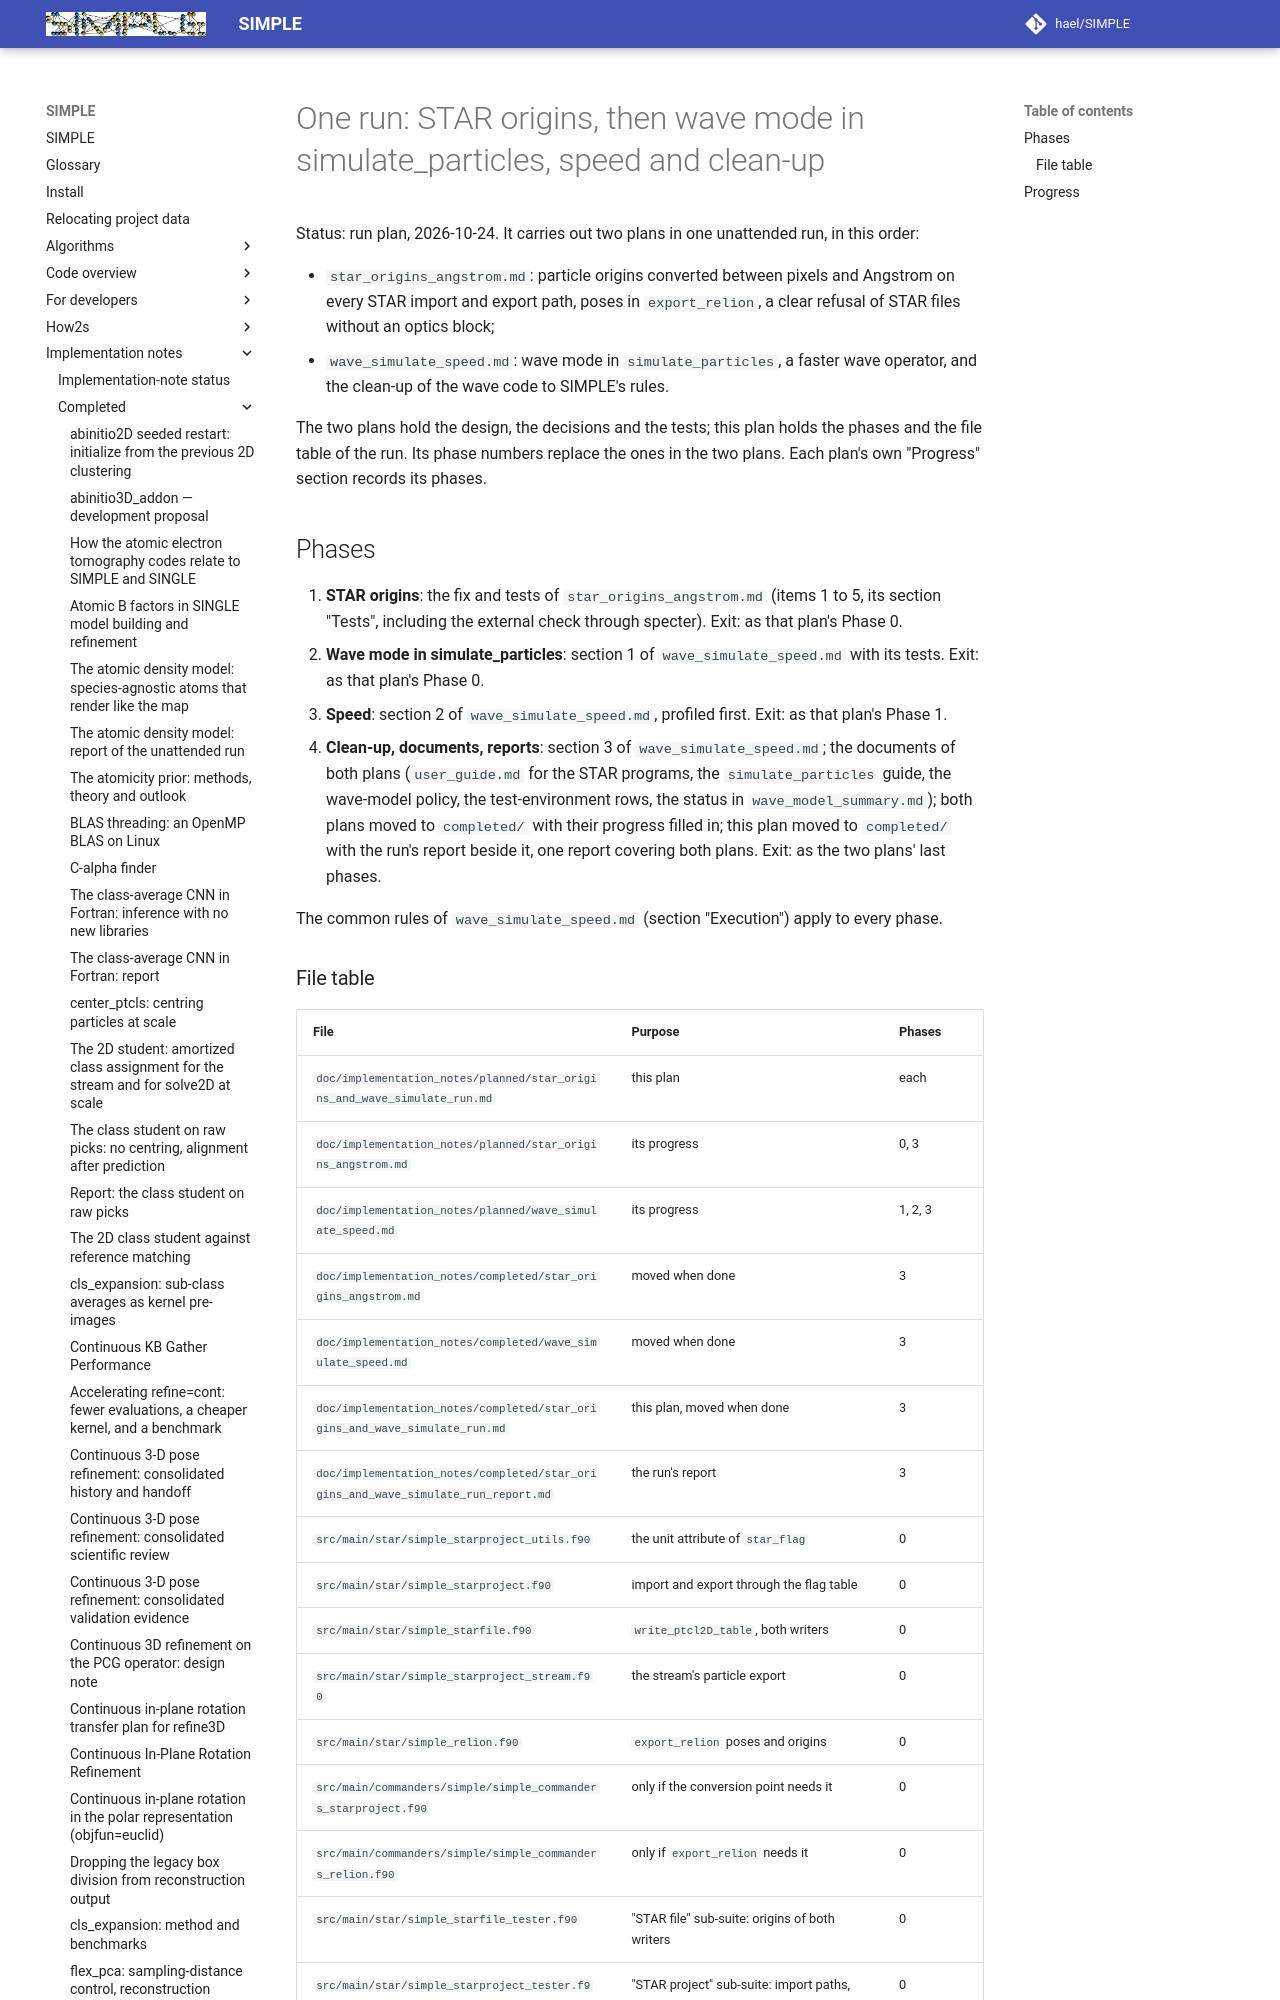

repository: hael/SIMPLE · page: implementation_notes/completed/star_origins_and_wave_simulate_run.html · generator: mkdocs

# One run: STAR origins, then wave mode in simulate_particles, speed and clean-up

Status: run plan, 2026-10-24. It carries out two plans in one unattended run,
in this order:

- `star_origins_angstrom.md`: particle origins converted between pixels and
  Angstrom on every STAR import and export path, poses in `export_relion`, a
  clear refusal of STAR files without an optics block;
- `wave_simulate_speed.md`: wave mode in `simulate_particles`, a faster wave
  operator, and the clean-up of the wave code to SIMPLE's rules.

The two plans hold the design, the decisions and the tests; this plan holds
the phases and the file table of the run. Its phase numbers replace the ones in
the two plans. Each plan's own "Progress" section records its phases.

## Phases

0. **STAR origins**: the fix and tests of `star_origins_angstrom.md` (items 1
   to 5, its section "Tests", including the external check through specter).
   Exit: as that plan's Phase 0.
1. **Wave mode in simulate_particles**: section 1 of `wave_simulate_speed.md`
   with its tests. Exit: as that plan's Phase 0.
2. **Speed**: section 2 of `wave_simulate_speed.md`, profiled first. Exit: as
   that plan's Phase 1.
3. **Clean-up, documents, reports**: section 3 of `wave_simulate_speed.md`;
   the documents of both plans (`user_guide.md` for the STAR programs, the
   `simulate_particles` guide, the wave-model policy, the test-environment rows,
   the status in `wave_model_summary.md`); both plans moved to `completed/`
   with their progress filled in; this plan moved to `completed/` with the
   run's report beside it, one report covering both plans. Exit: as the two
   plans' last phases.

The common rules of `wave_simulate_speed.md` (section "Execution") apply to
every phase.
